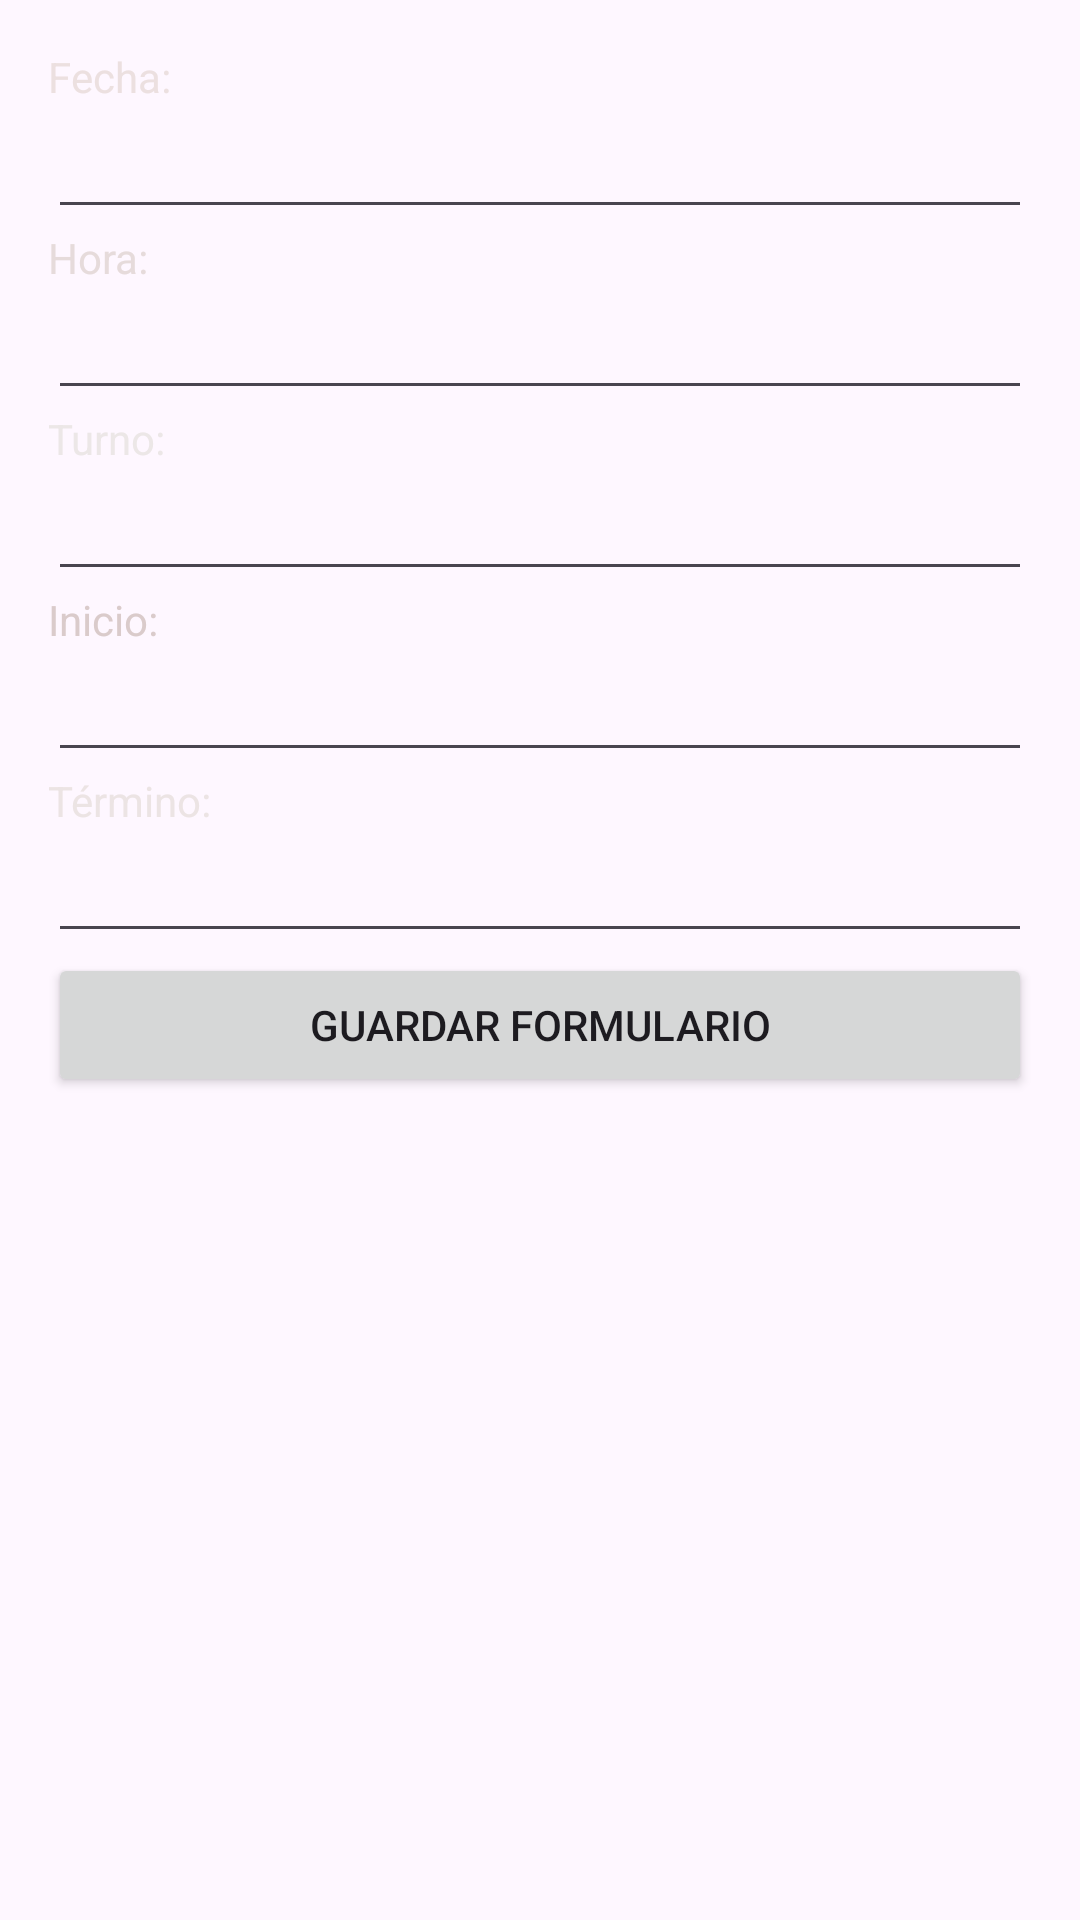

Layout XML and referenced resources for this Android screen:
<!-- AndroidManifest.xml: application theme Theme.LaborTime -->
<!-- res/layout/activity_formularios.xml -->
<?xml version="1.0" encoding="utf-8"?>
<LinearLayout xmlns:android="http://schemas.android.com/apk/res/android"
    xmlns:app="http://schemas.android.com/apk/res-auto"
    xmlns:tools="http://schemas.android.com/tools"
    android:layout_width="match_parent"
    android:layout_height="match_parent"
    android:background="@drawable/bg_color"
    android:orientation="vertical"
    android:padding="16dp"
    tools:context="labortime.app.Formularios.formularios">

    <TextView
        android:id="@+id/textView"
        android:layout_width="match_parent"
        android:layout_height="wrap_content"
        android:text="Fecha:"
        android:textColor="#ECE0E0" />

    <EditText
        android:id="@+id/etFecha"
        android:layout_width="match_parent"
        android:layout_height="wrap_content"
        android:ems="10"
        android:inputType="date" />

    <TextView
        android:id="@+id/textView4"
        android:layout_width="match_parent"
        android:layout_height="wrap_content"
        android:text="Hora:"
        android:textColor="#E6DBDB" />

    <EditText
        android:id="@+id/etHora"
        android:layout_width="match_parent"
        android:layout_height="wrap_content"
        android:ems="10"
        android:inputType="time" />

    <TextView
        android:id="@+id/textView5"
        android:layout_width="match_parent"
        android:layout_height="wrap_content"
        android:text="Turno:"
        android:textColor="#ECE7E7" />

    <EditText
        android:id="@+id/etTurno"
        android:layout_width="match_parent"
        android:layout_height="wrap_content"
        android:ems="10"
        android:inputType="text" />

    <TextView
        android:id="@+id/textView6"
        android:layout_width="match_parent"
        android:layout_height="wrap_content"
        android:text="Inicio:"
        android:textColor="#DACBCB" />

    <EditText
        android:id="@+id/etInicio"
        android:layout_width="match_parent"
        android:layout_height="wrap_content"
        android:ems="10"
        android:inputType="text" />

    <TextView
        android:layout_width="match_parent"
        android:layout_height="wrap_content"
        android:text="Término:"
        android:textColor="#ECE4E4" />

    <EditText
        android:id="@+id/etTermino"
        android:layout_width="match_parent"
        android:layout_height="wrap_content"
        android:ems="10"
        android:inputType="text" />

    <Button
        android:id="@+id/btnsaveFormulario"
        android:layout_width="match_parent"
        android:layout_height="wrap_content"
        android:text="Guardar formulario" />

</LinearLayout>
<!-- resources referenced by this layout -->
<resources>
  <style name="Theme.LaborTime" parent="Base.Theme.LaborTime" />
  <style name="Base.Theme.LaborTime" parent="Theme.Material3.DayNight.NoActionBar">
          
          
      </style>
</resources>
